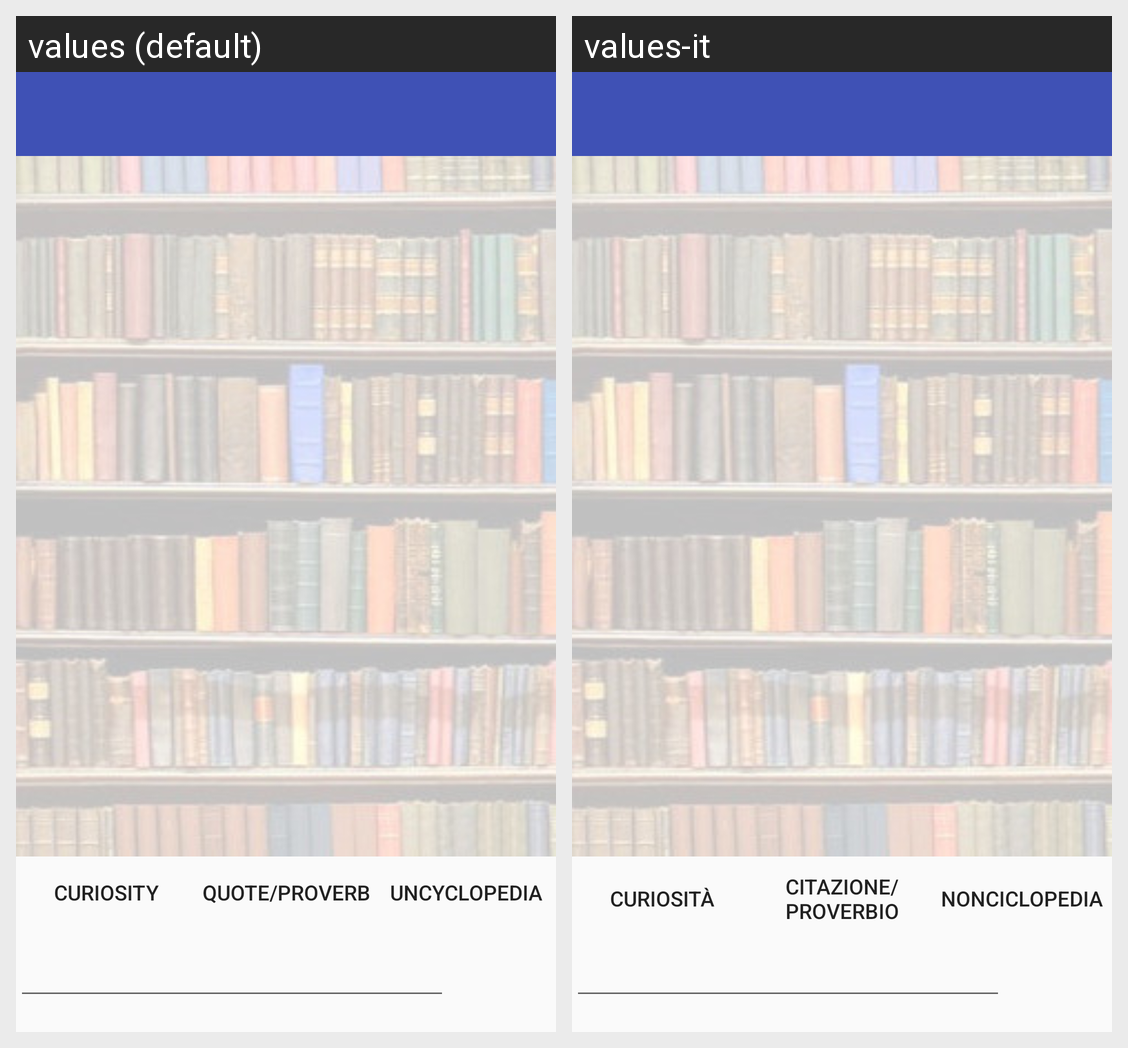

Here is an Android app screen in its default locale and in the app's own translations. Write out the translated-string differences for the strings that appear on this screen.
Android screen res/layout/main_chat.xml rendered under 2 locales, left to right: values (default), values-it. Device: Nexus 5 (rendered at 1080×1920; each locale shown at half size, 540×960, under a caption strip naming it); theme AppTheme.
Strings drawn on this screen, with the default value and each locale's value (text and hints the layout hard-codes, and strings that could not be matched under every locale, appear in the picture but are not listed):

label_curiosita
  values: Curiosity
  values-it: Curiosità

label_proverb_quote
  values: Quote/Proverb
  values-it: Citazione/Proverbio

label_nonciclopedia
  values: Uncyclopedia
  values-it: NonCiclopedia
